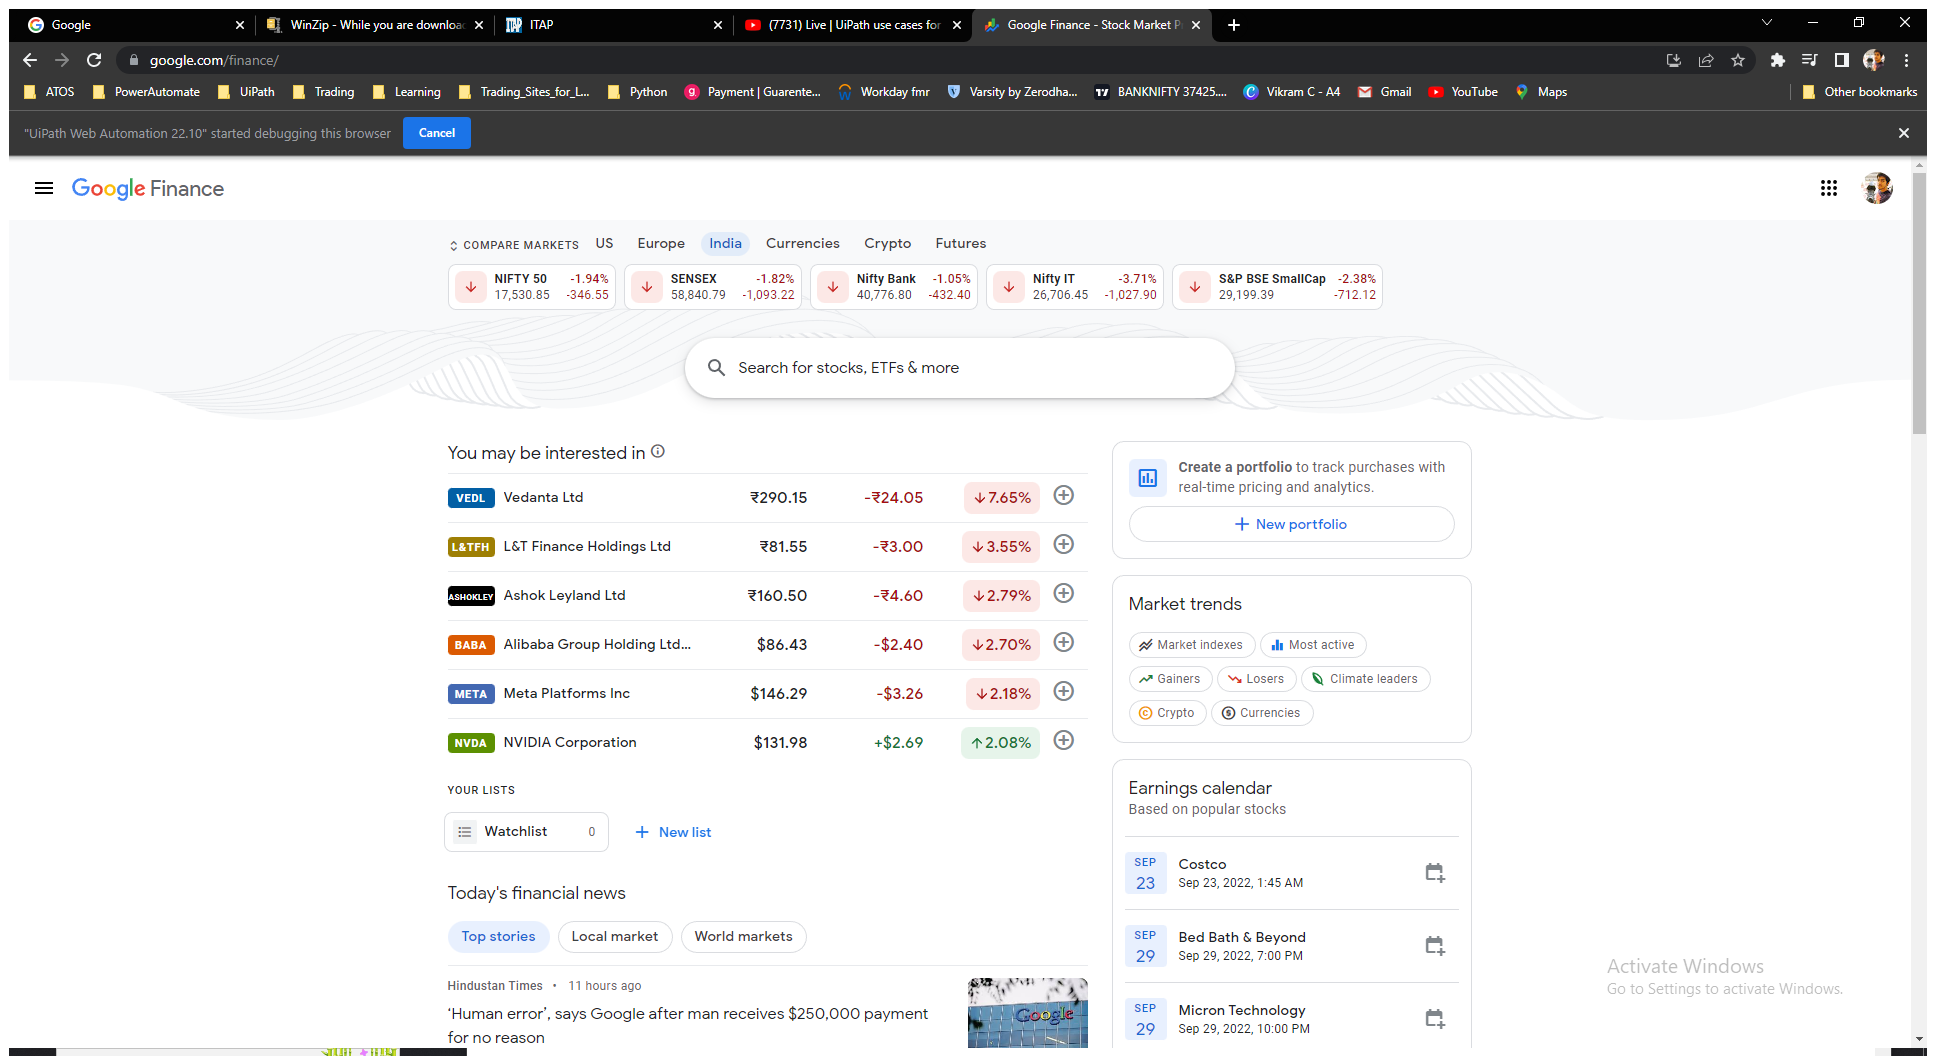
Task: Robotic Enterprise Framework
Workflow: InitAllApplications

Step 1: Use Browser Chrome: Google Finance - Stock Market Prices, Real-time Quotes & Business News in window 'Google Finance - Stock Market Prices, Real-time Quotes & Business News' (chrome.exe)
